Run: headless pygame with SDL's dummy video driver; simulated clock (each Clock.tick advances the game by its frame time, no real sleeping); random seed 0; keys injected as events and as key.get_pressed() state; no mouse input; restart key SPACE tapped at the start of phases 3 and 4.
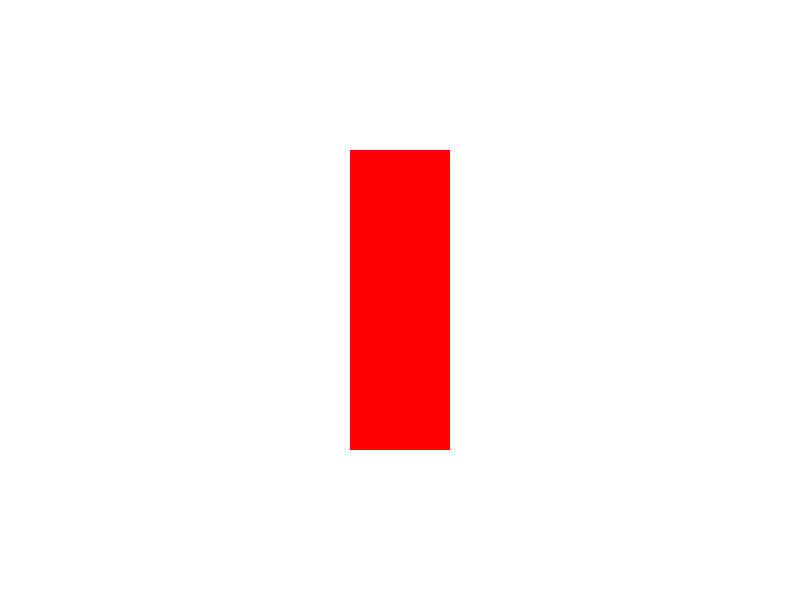
Frame 1 of 4 · flips 1–60 · no input
Frame 2 of 4 · flips 61–180 · tapped SPACE, RETURN · held RIGHT (→), D · screen unchanged from frame 1, image omitted
Frame 3 of 4 · flips 181–300 · tapped SPACE · held DOWN (↓), S · screen unchanged from frame 2, image omitted
Frame 4 of 4 · flips 301–420 · tapped SPACE · held LEFT (←), A, UP (↑), W · screen unchanged from frame 3, image omitted

The pygame program that drew these frames:

import pygame
import time

# 초기화
pygame.init()

# 화면 크기 설정
SCREEN_WIDTH = 800
SCREEN_HEIGHT = 600
SCREEN = pygame.display.set_mode((SCREEN_WIDTH, SCREEN_HEIGHT))
pygame.display.set_caption("Hit the Sandbag")

# 색상 정의
WHITE = (255, 255, 255)
BLACK = (0, 0, 0)
RED = (255, 0, 0)

# 설정
FONT = pygame.font.Font(None, 74)
SCORE_FONT = pygame.font.Font(None, 36)
TIME_LIMIT = 10  # 제한 시간 (초)

# 샌드백 클래스
class Sandbag(pygame.sprite.Sprite):
    def __init__(self):
        super().__init__()
        self.image = pygame.Surface((100, 300))
        self.image.fill(RED)
        self.rect = self.image.get_rect()
        self.rect.center = (SCREEN_WIDTH // 2, SCREEN_HEIGHT // 2)

    def take_damage(self, damage):
        self.rect.y += damage // 10  # 피해량에 따라 샌드백이 점점 아래로 내려가는 효과

# 게임 초기화
def init_game():
    sandbag = Sandbag()
    all_sprites = pygame.sprite.Group(sandbag)
    score = 0
    start_time = time.time()
    return sandbag, all_sprites, score, start_time

# 게임 루프
def game_loop():
    clock = pygame.time.Clock()
    sandbag, all_sprites, score, start_time = init_game()
    running = True
    game_over = False

    while running:
        SCREEN.fill(WHITE)

        for event in pygame.event.get():
            if event.type == pygame.QUIT:
                running = False

            if event.type == pygame.KEYDOWN:
                if event.key == pygame.K_SPACE and not game_over:
                    score += 1
                    sandbag.take_damage(5)  # 스페이스바를 누를 때마다 피해 증가

        # 제한 시간 확인
        elapsed_time = time.time() - start_time
        if elapsed_time >= TIME_LIMIT:
            game_over = True

        # 게임 오버 후 메시지 표시
        if game_over:
            game_over_text = FONT.render("Time's Up!", True, BLACK)
            SCREEN.blit(game_over_text, (SCREEN_WIDTH // 2 - 150, SCREEN_HEIGHT // 2 - 100))

            score_text = SCORE_FONT.render(f"Total Damage: {score}", True, BLACK)
            SCREEN.blit(score_text, (SCREEN_WIDTH // 2 - 100, SCREEN_HEIGHT // 2))

        # 샌드백 및 스프라이트 그리기
        all_sprites.draw(SCREEN)
        pygame.display.flip()
        clock.tick(60)

    pygame.quit()

# 게임 시작
game_loop()
